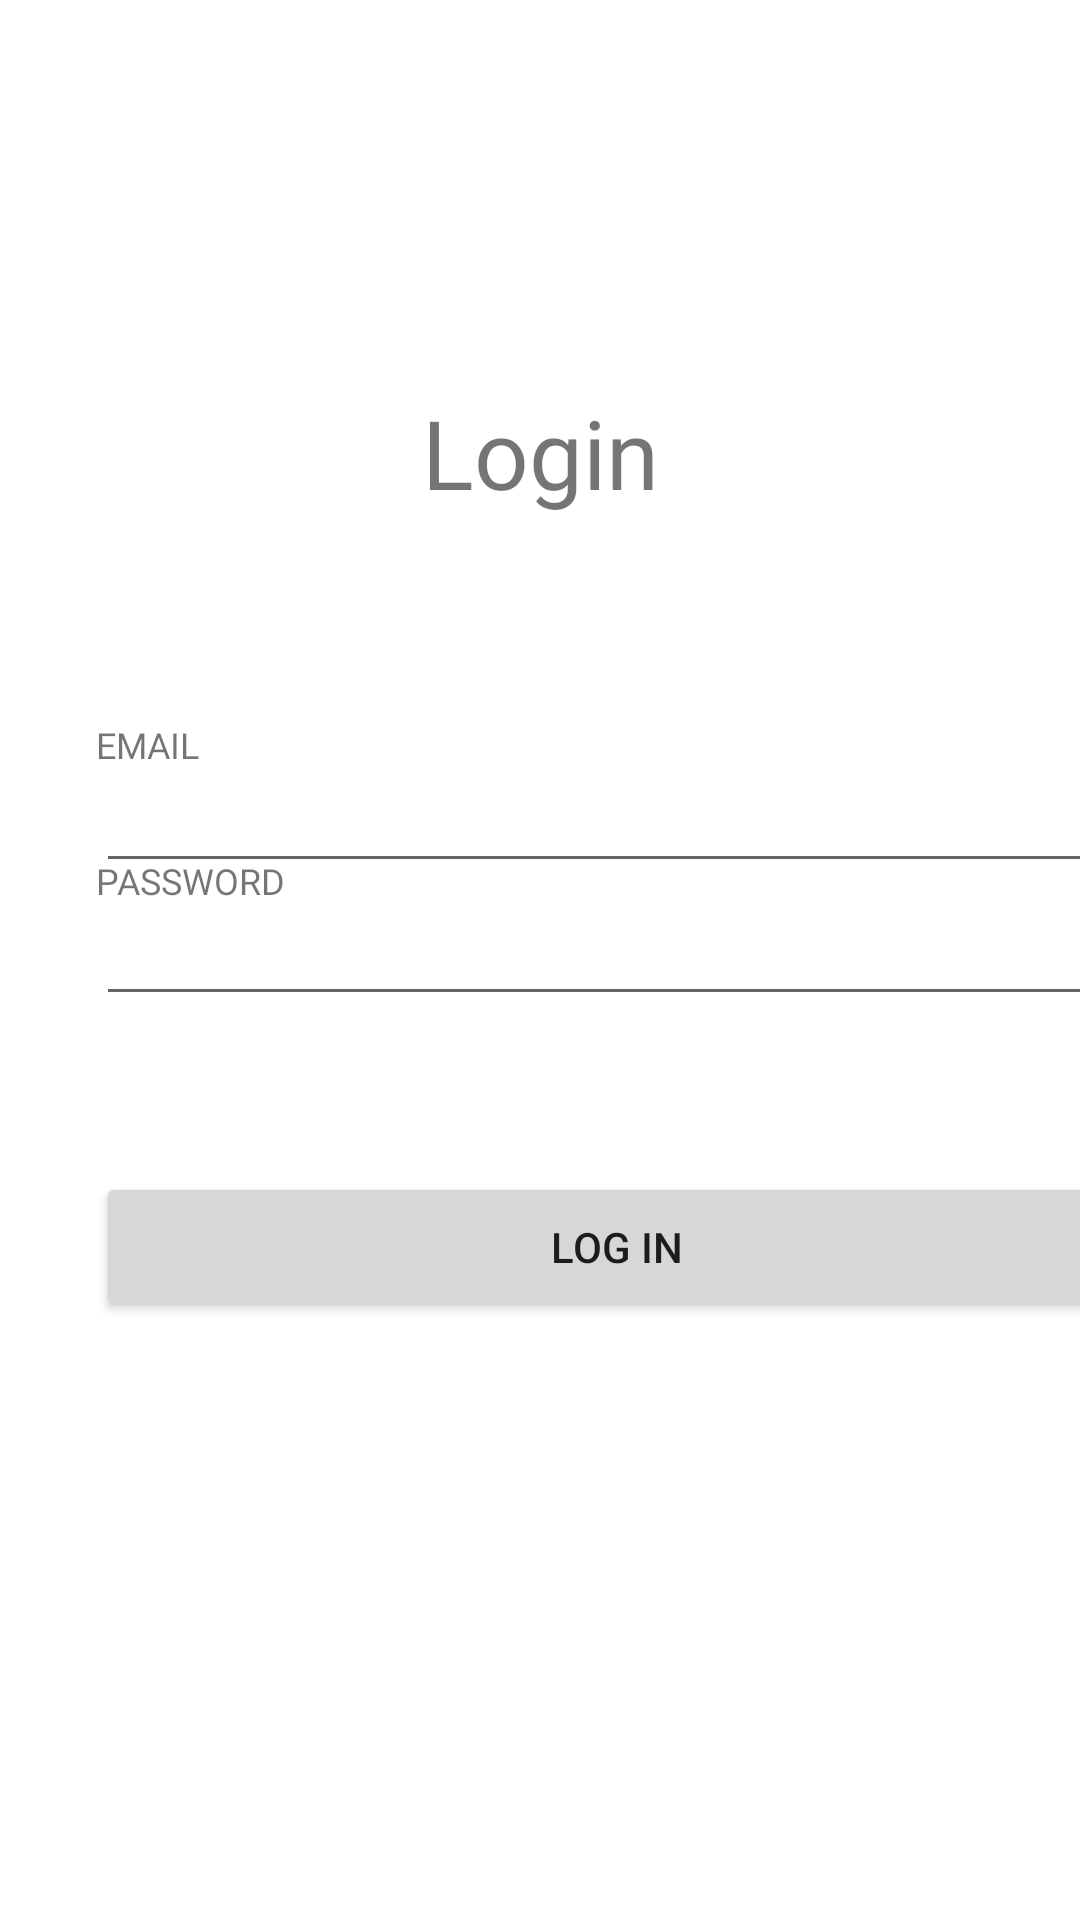

The Android layout XML behind this screen, and the referenced resources:
<!-- AndroidManifest.xml: application theme Theme.Banhpeo -->
<!-- res/layout/login.xml -->
<?xml version="1.0" encoding="utf-8"?>
<androidx.constraintlayout.widget.ConstraintLayout xmlns:android="http://schemas.android.com/apk/res/android"
    xmlns:app="http://schemas.android.com/apk/res-auto"
    xmlns:tools="http://schemas.android.com/tools"
    android:id="@+id/login"
    android:layout_width="match_parent"
    android:layout_height="match_parent">

    <TextView
        android:id="@+id/textView7"
        android:layout_width="wrap_content"
        android:layout_height="wrap_content"
        android:fontFamily="@font/poppins_medium"
        android:text="Login"
        android:textSize="32sp"
        app:layout_constraintBottom_toTopOf="@+id/passwordBox"
        app:layout_constraintEnd_toEndOf="parent"
        app:layout_constraintStart_toStartOf="parent"
        app:layout_constraintTop_toTopOf="parent" />

    <TextView
        android:id="@+id/textView11"
        android:layout_width="wrap_content"
        android:layout_height="wrap_content"
        android:layout_marginStart="32dp"
        android:fontFamily="@font/dm_sans"
        android:text="EMAIL"
        android:textSize="12sp"
        app:layout_constraintBottom_toTopOf="@+id/emailBox"
        app:layout_constraintStart_toStartOf="parent"
        app:layout_constraintTop_toBottomOf="@+id/textView7"
        app:layout_constraintVertical_bias="1.0" />

    <TextView
        android:id="@+id/textView12"
        android:layout_width="wrap_content"
        android:layout_height="wrap_content"
        android:layout_marginStart="32dp"
        android:fontFamily="@font/dm_sans"
        android:text="PASSWORD"
        android:textSize="12sp"
        app:layout_constraintBottom_toTopOf="@+id/passwordBox"
        app:layout_constraintStart_toStartOf="parent"
        app:layout_constraintTop_toBottomOf="@+id/emailBox"
        app:layout_constraintVertical_bias="1.0" />

    <EditText
        android:id="@+id/emailBox"
        android:layout_width="344dp"
        android:layout_height="38dp"
        android:layout_marginStart="32dp"
        android:layout_marginTop="84dp"
        android:layout_marginEnd="32dp"
        android:ems="10"
        android:inputType="textEmailAddress"
        app:layout_constraintEnd_toEndOf="parent"
        app:layout_constraintHorizontal_bias="0.0"
        app:layout_constraintStart_toStartOf="parent"
        app:layout_constraintTop_toBottomOf="@+id/textView7" />

    <EditText
        android:id="@+id/passwordBox"
        android:layout_width="347dp"
        android:layout_height="37dp"
        android:layout_marginStart="32dp"
        android:layout_marginEnd="32dp"
        android:ems="10"
        android:inputType="textPassword"
        app:layout_constraintBottom_toBottomOf="parent"
        app:layout_constraintEnd_toEndOf="parent"
        app:layout_constraintHorizontal_bias="0.0"
        app:layout_constraintStart_toStartOf="parent"
        app:layout_constraintTop_toTopOf="parent" />

    <Button
        android:id="@+id/login_button"
        android:layout_width="347dp"
        android:layout_height="50dp"
        android:layout_marginStart="32dp"
        android:layout_marginTop="52dp"
        android:layout_marginEnd="32dp"
        android:text="LOG IN"
        app:layout_constraintEnd_toEndOf="parent"
        app:layout_constraintHorizontal_bias="0.0"
        app:layout_constraintStart_toStartOf="parent"
        app:layout_constraintTop_toBottomOf="@+id/passwordBox" />
</androidx.constraintlayout.widget.ConstraintLayout>
<!-- resources referenced by this layout -->
<resources>
  <style name="Theme.Banhpeo" parent="Theme.MaterialComponents.DayNight.NoActionBar">
          
          <item name="colorOnPrimary">@color/white</item>
          
          <item name="colorSecondary">@color/teal_200</item>
          <item name="colorSecondaryVariant">@color/teal_700</item>
          <item name="colorOnSecondary">@color/black</item>
          
  
          
      </style>
  <!-- not gathered from this repository: default colours our renderer supplied (Android Studio template values) -->
  <color name="teal_200">#FF03DAC5</color>
  <color name="teal_700">#FF018786</color>
  <color name="black">#FF000000</color>
  <color name="white">#FFFFFFFF</color>
</resources>
